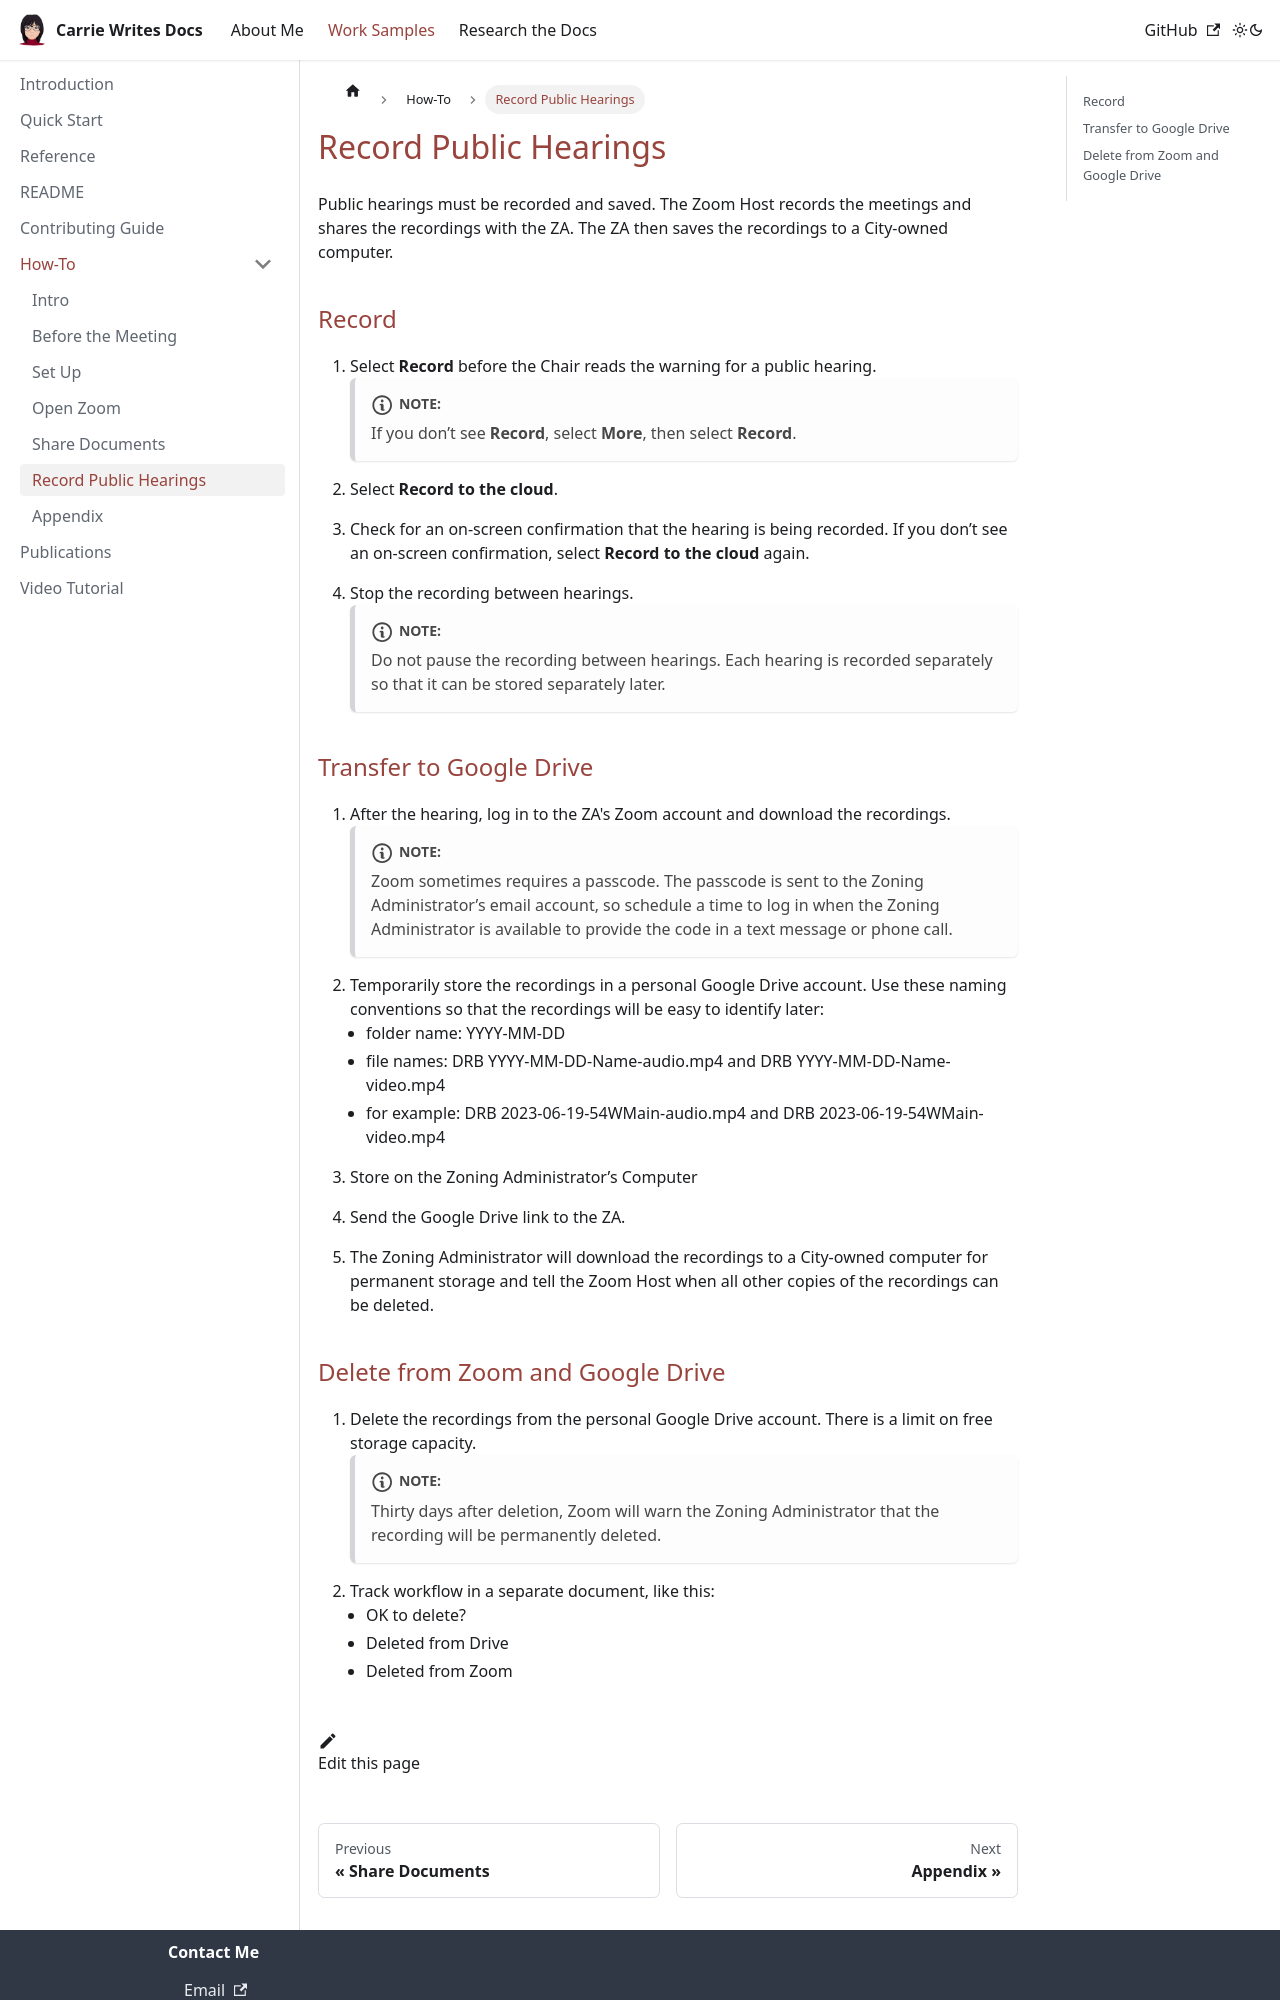

repository: carriemacfarlane/carriewritesdocs · page: docs/how-to/record-public-hearings.html · generator: docusaurus

---
sidebar_position: 6
---

# Record Public Hearings

Public hearings must be recorded and saved. The Zoom Host records the meetings and shares the recordings with the ZA. The ZA then saves the recordings to a City-owned computer.

## Record

1. Select **Record** before the Chair reads the warning for a public hearing.

    :::note NOTE:
    If you don’t see **Record**, select **More**, then select **Record**.
    :::

1. Select **Record to the cloud**.

1. Check for an on-screen confirmation that the hearing is being recorded. If you don’t see an on-screen confirmation, select **Record to the cloud** again.

1. Stop the recording between hearings.

    :::note NOTE:  
    Do not pause the recording between hearings. Each hearing is recorded separately so that it can be stored separately later.
    :::

## Transfer to Google Drive

1. After the hearing, log in to the ZA's Zoom account and download the recordings.
    :::note NOTE:
    Zoom sometimes requires a passcode. The passcode is sent to the Zoning Administrator’s email account, so schedule a time to log in when the Zoning Administrator is available to provide the code in a text message or phone call.
    :::

1. Temporarily store the recordings in a personal Google Drive account. Use these naming conventions so that the recordings will be easy to identify later:
    * folder name:  YYYY-MM-DD
    * file names: DRB YYYY-MM-DD-Name-audio.mp4 and  DRB YYYY-MM-DD-Name-video.mp4
    * for example: DRB 2023-06-19-54WMain-audio.mp4 and DRB 2023-06-19-54WMain-video.mp4

1. Store on the Zoning Administrator’s Computer

1. Send the Google Drive link to the ZA.

1. The Zoning Administrator will download the recordings to a City-owned computer for permanent storage and tell the Zoom Host when all other copies of the recordings can be deleted.
